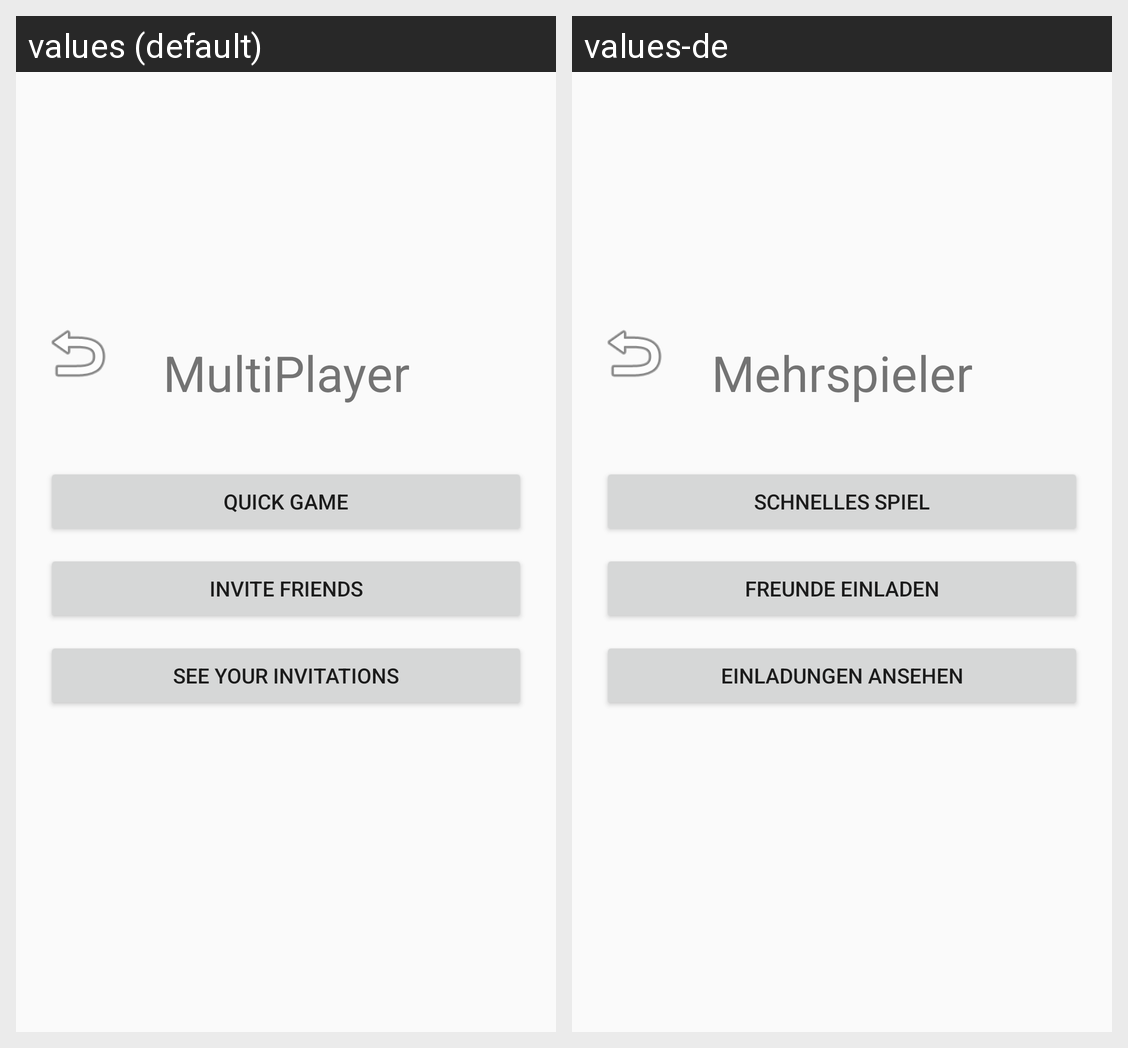

Strings drawn on this Android screen and how each of the app's shown locales translates them:
Android screen res/layout/multiplayer_options.xml rendered under 2 locales, left to right: values (default), values-de. Device: Nexus 5 (rendered at 1080×1920; each locale shown at half size, 540×960, under a caption strip naming it); theme AppTheme.
Strings drawn on this screen, with the default value and each locale's value (text and hints the layout hard-codes, and strings that could not be matched under every locale, appear in the picture but are not listed):

multi_player_settings_title
  values: MultiPlayer
  values-de: Mehrspieler

multi_player_settings_quick_game_button
  values: Quick Game
  values-de: Schnelles Spiel

multi_player_settings_invite_button
  values: Invite Friends
  values-de: Freunde einladen

multi_player_settings_invitations_button
  values: See your Invitations
  values-de: Einladungen ansehen
